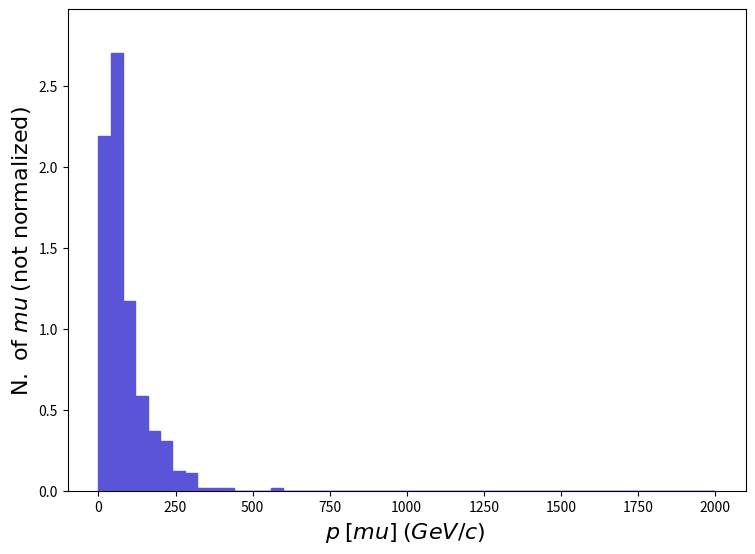

Recreate this plot in Python. (Note: this script raises an exception after producing the figure.)
def selection_52():

    # Library import
    import numpy
    import matplotlib
    import matplotlib.pyplot   as plt
    import matplotlib.gridspec as gridspec

    # Library version
    matplotlib_version = matplotlib.__version__
    numpy_version      = numpy.__version__

    # Histo binning
    xBinning = numpy.linspace(0.0,2000.0,51,endpoint=True)

    # Creating data sequence: middle of each bin
    xData = numpy.array([20.0,60.0,100.0,140.0,180.0,220.0,260.0,300.0,340.0,380.0,420.0,460.0,500.0,540.0,580.0,620.0,660.0,700.0,740.0,780.0,820.0,860.0,900.0,940.0,980.0,1020.0,1060.0,1100.0,1140.0,1180.0,1220.0,1260.0,1300.0,1340.0,1380.0,1420.0,1460.0,1500.0,1540.0,1580.0,1620.0,1660.0,1700.0,1740.0,1780.0,1820.0,1860.0,1900.0,1940.0,1980.0])

    # Creating weights for histo: y53_P_0
    y53_P_0_weights = numpy.array([2.193592,2.70337,1.174035,0.5870175,0.3707479,0.3089566,0.1235826,0.1081348,0.01544783,0.01544783,0.01544783,0.0,0.0,0.0,0.01544783,0.0,0.0,0.0,0.0,0.0,0.0,0.0,0.0,0.0,0.0,0.0,0.0,0.0,0.0,0.0,0.0,0.0,0.0,0.0,0.0,0.0,0.0,0.0,0.0,0.0,0.0,0.0,0.0,0.0,0.0,0.0,0.0,0.0,0.0,0.0])

    # Creating a new Canvas
    fig   = plt.figure(figsize=(8.75,6.25),dpi=80)
    frame = gridspec.GridSpec(1,1)
    pad   = fig.add_subplot(frame[0])

    # Creating a new Stack
    pad.hist(x=xData, bins=xBinning, weights=y53_P_0_weights,\
             label="$testset$", histtype="stepfilled", rwidth=1.0,\
             color="#5954d8", edgecolor="#5954d8", linewidth=1, linestyle="solid",\
             bottom=None, cumulative=False, density=False, align="mid", orientation="vertical")


    # Axis
    plt.rc('text',usetex=False)
    plt.xlabel(r"$p$ $[ mu ]$ $(GeV/c)$ ",\
               fontsize=16,color="black")
    plt.ylabel(r"$\mathrm{N.}\ \mathrm{of}\ mu$ $(\mathrm{not}\ \mathrm{normalized})$",\
               fontsize=16,color="black")

    # Boundary of y-axis
    ymax=(y53_P_0_weights).max()*1.1
    ymin=0 # linear scale
    #ymin=min([x for x in (y53_P_0_weights) if x])/100. # log scale
    plt.gca().set_ylim(ymin,ymax)

    # Log/Linear scale for X-axis
    plt.gca().set_xscale("linear")
    #plt.gca().set_xscale("log",nonpositive="clip")

    # Log/Linear scale for Y-axis
    plt.gca().set_yscale("linear")
    #plt.gca().set_yscale("log",nonpositive="clip")

    # Saving the image
    plt.savefig('../../HTML/MadAnalysis5job_0/selection_52.png')
    plt.savefig('../../PDF/MadAnalysis5job_0/selection_52.png')
    plt.savefig('../../DVI/MadAnalysis5job_0/selection_52.eps')

# Running!
if __name__ == '__main__':
    selection_52()
